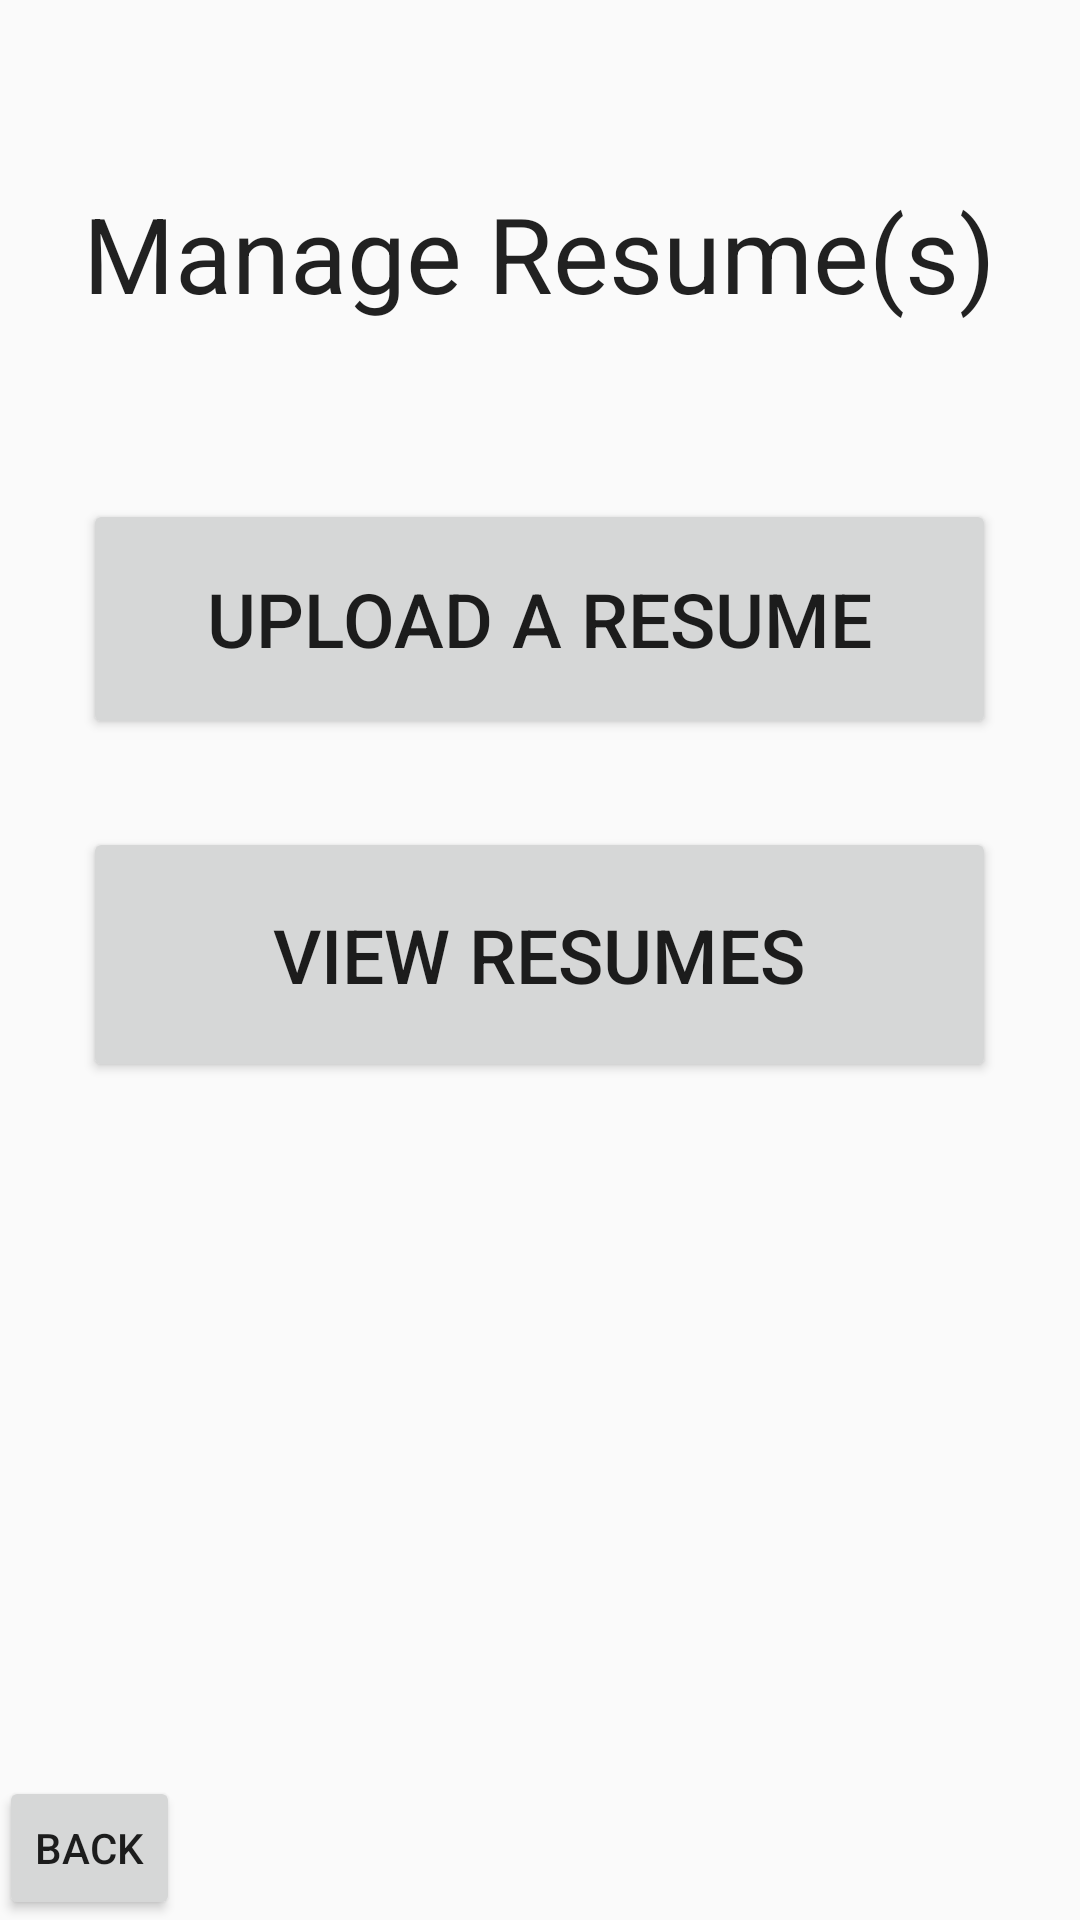

Layout XML and referenced resources for this Android screen:
<!-- AndroidManifest.xml: application theme AppTheme -->
<!-- res/layout/activity_resume.xml -->
<?xml version="1.0" encoding="utf-8"?>
<RelativeLayout xmlns:android="http://schemas.android.com/apk/res/android"
    xmlns:tools="http://schemas.android.com/tools"
    android:layout_width="match_parent"
    android:layout_height="match_parent"
    android:paddingBottom="@dimen/activity_vertical_margin"
    android:paddingLeft="@dimen/activity_horizontal_margin"
    android:paddingRight="@dimen/activity_horizontal_margin"
    android:paddingTop="@dimen/activity_vertical_margin"
    tools:context="com.example.samprice.applytojob.MainActivity">

    <TextView
        android:layout_width="wrap_content"
        android:layout_height="wrap_content"
        android:textAppearance="?android:attr/textAppearanceLarge"
        android:text="Manage Resume(s)"
        android:textSize="35dp"
        android:id="@+id/textView"
        android:layout_alignParentTop="true"
        android:layout_centerHorizontal="true"
        android:layout_marginTop="61dp" />

    <TextView
        android:layout_width="wrap_content"
        android:layout_height="wrap_content"
        android:textAppearance="?android:attr/textAppearanceLarge"
        android:id="@+id/textView2"
        android:layout_below="@+id/textView"
        android:layout_alignLeft="@+id/textView"
        android:layout_alignStart="@+id/textView"
        android:layout_alignRight="@+id/textView"
        android:layout_alignEnd="@+id/textView" />

    <TextView
        android:layout_width="wrap_content"
        android:layout_height="wrap_content"
        android:textAppearance="?android:attr/textAppearanceLarge"
        android:id="@+id/textView3"
        android:layout_below="@+id/textView2"
        android:layout_alignLeft="@+id/textView2"
        android:layout_alignStart="@+id/textView2" />

    <GridLayout
        android:layout_width="match_parent"
        android:layout_height="match_parent"
        android:id="@+id/gridLayout"
        android:layout_alignRight="@+id/textView2"
        android:layout_alignEnd="@+id/textView2"
        android:layout_alignLeft="@+id/textView3"
        android:layout_alignStart="@+id/textView3"
        android:layout_below="@+id/textView3">

        <Button
            android:layout_width="match_parent"
            android:layout_height="80dp"
            android:text="Upload a Resume"
            android:textSize="25dp"
            android:id="@+id/button"
            android:layout_row="0"
            android:layout_column="1"
            android:onClick="onClickResumePost"
            android:layout_below="@+id/textView2"
            android:layout_alignParentRight="true"
            android:layout_alignParentEnd="true" />

        <TextView
            android:layout_width="wrap_content"
            android:layout_height="wrap_content"
            android:textAppearance="?android:attr/textAppearanceLarge"
            android:id="@+id/textView4"
            android:layout_row="1"
            android:layout_column="1" />

        <Button
            android:layout_width="match_parent"
            android:layout_height="85dp"
            android:text="View Resumes"
            android:textSize="25dp"
            android:id="@+id/button2"
            android:layout_row="2"
            android:layout_column="1"
            android:onClick="onClickPickBack"/>

    </GridLayout>
    <Button
        style="?android:attr/buttonStyleSmall"
        android:layout_width="wrap_content"
        android:layout_height="wrap_content"
        android:text="Back"
        android:id="@+id/button15"
        android:onClick="onClickJobSeeker1"
        android:layout_alignParentBottom="true"
        android:layout_alignParentLeft="true"
        android:layout_alignParentStart="true" />

</RelativeLayout>
<!-- resources referenced by this layout -->
<resources>
  <style name="AppTheme" parent="Theme.AppCompat.Light.DarkActionBar">
          
          <item name="colorPrimary">@color/colorPrimary</item>
          <item name="colorPrimaryDark">@color/colorPrimaryDark</item>
          <item name="colorAccent">@color/colorAccent</item>
      </style>
  <color name="colorPrimary">#4caf50</color>
  <color name="colorPrimaryDark">#1b5e20</color>
  <color name="colorAccent">#FF4081</color>
</resources>
